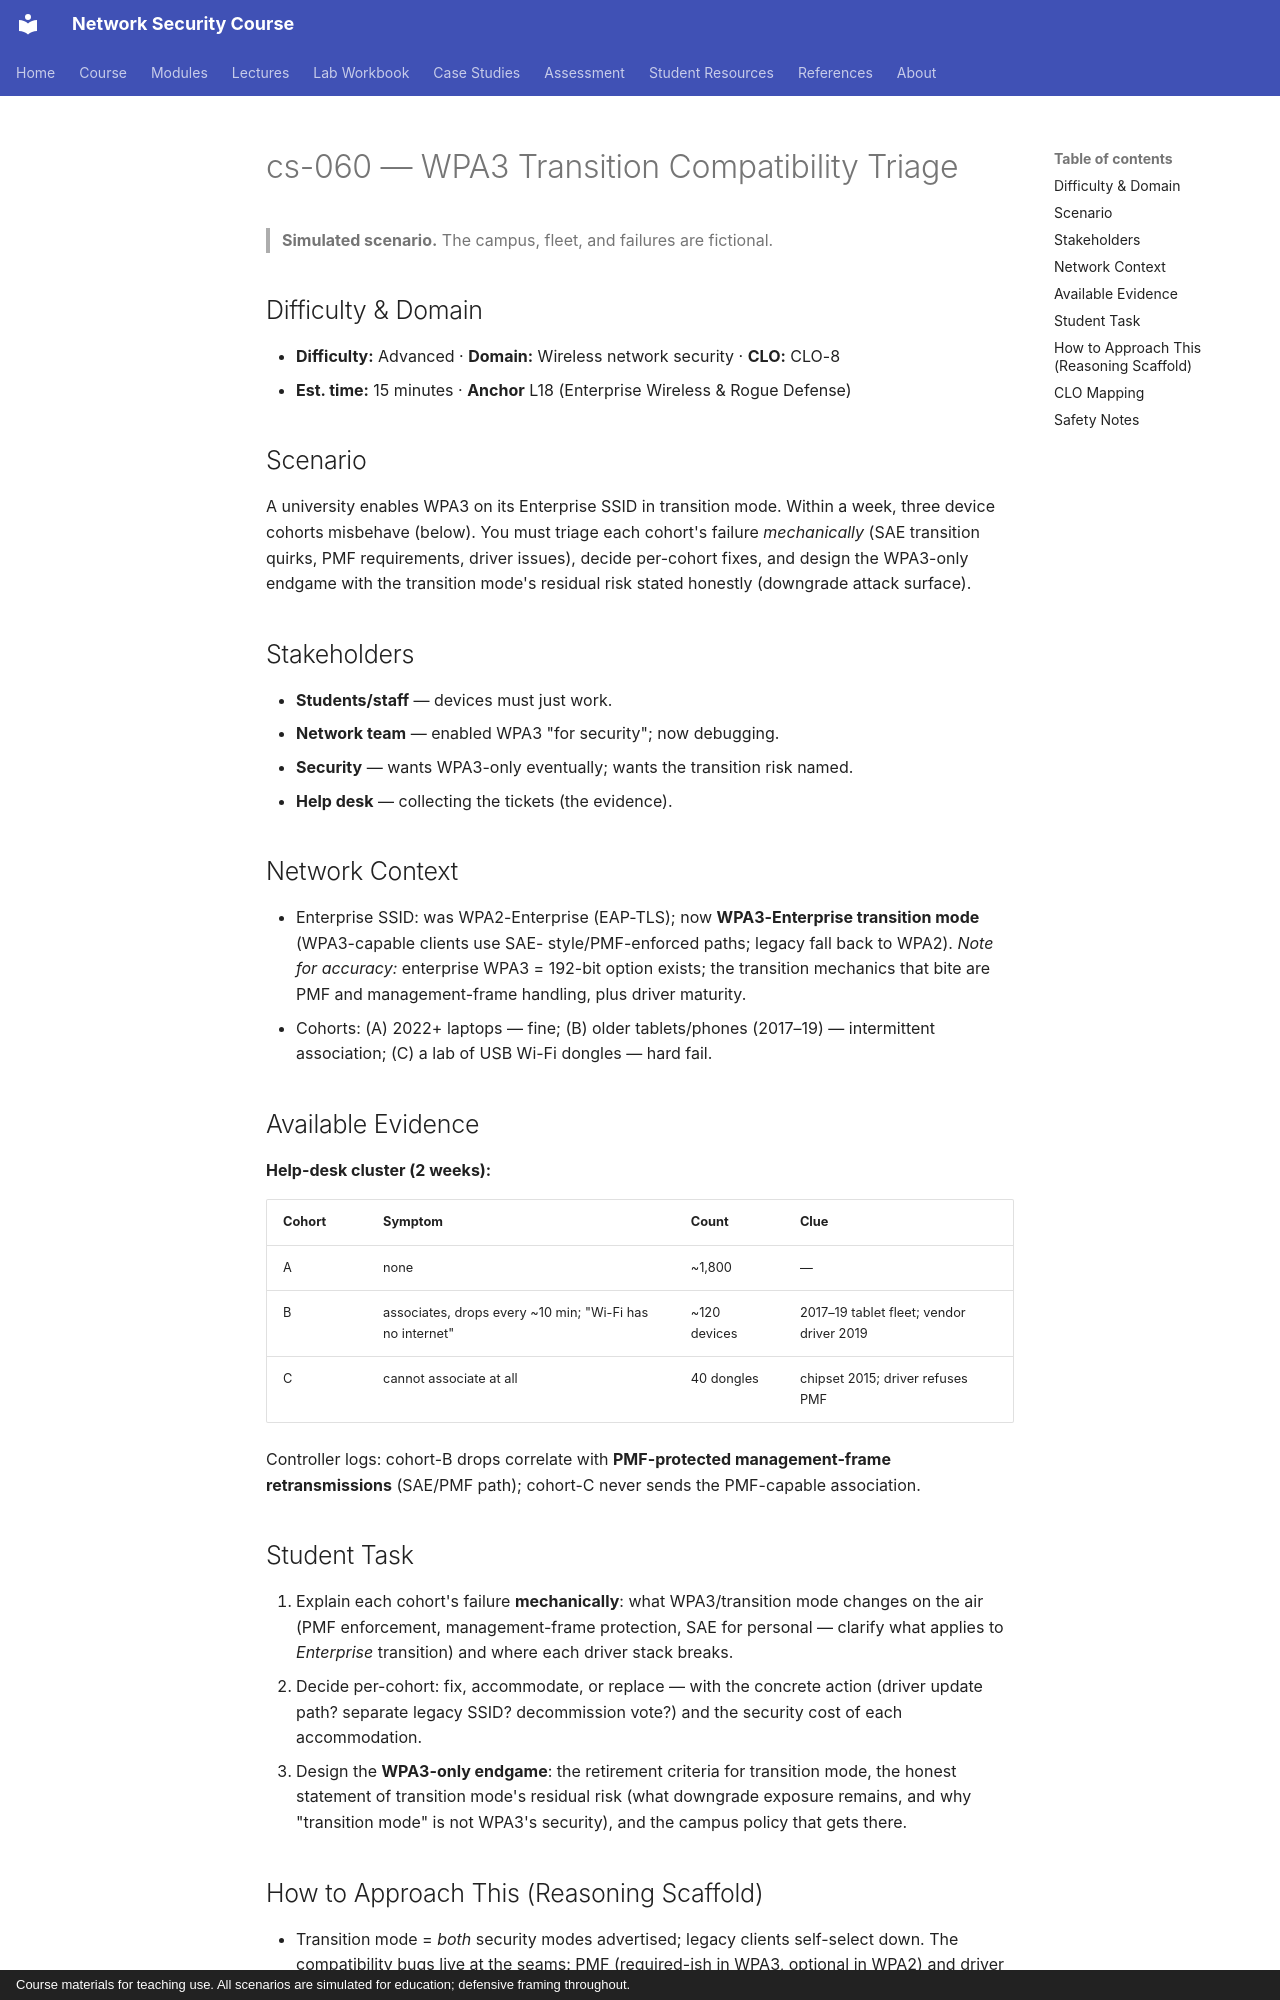

repository: nadeem-majeedch/Network-Security-Course · page: cases/cs-060-wpa3-transition-compatibility/index.html · generator: mkdocs · copyright: Course materials for teaching use. All scenarios are simulated for education; defensive framing throughout.

# cs-060 — WPA3 Transition Compatibility Triage

> **Simulated scenario.** The campus, fleet, and failures are fictional.

## Difficulty & Domain

- **Difficulty:** Advanced · **Domain:** Wireless network security · **CLO:** CLO-8
- **Est. time:** 15 minutes · **Anchor** L18 (Enterprise Wireless & Rogue Defense)

## Scenario

A university enables WPA3 on its Enterprise SSID in transition mode. Within
a week, three device cohorts misbehave (below). You must triage each
cohort's failure *mechanically* (SAE transition quirks, PMF requirements,
driver issues), decide per-cohort fixes, and design the WPA3-only endgame
with the transition mode's residual risk stated honestly (downgrade
attack surface).

## Stakeholders

- **Students/staff** — devices must just work.
- **Network team** — enabled WPA3 "for security"; now debugging.
- **Security** — wants WPA3-only eventually; wants the transition risk
  named.
- **Help desk** — collecting the tickets (the evidence).

## Network Context

- Enterprise SSID: was WPA2-Enterprise (EAP-TLS); now
  **WPA3-Enterprise transition mode** (WPA3-capable clients use SAE-
  style/PMF-enforced paths; legacy fall back to WPA2).
  *Note for accuracy:* enterprise WPA3 = 192-bit option exists; the
  transition mechanics that bite are PMF and management-frame handling,
  plus driver maturity.
- Cohorts: (A) 2022+ laptops — fine; (B) older tablets/phones (2017–19) —
  intermittent association; (C) a lab of USB Wi-Fi dongles — hard fail.

## Available Evidence

**Help-desk cluster (2 weeks):**

| Cohort | Symptom | Count | Clue |
|---|---|---|---|
| A | none | ~1,800 | — |
| B | associates, drops every ~10 min; "Wi-Fi has no internet" | ~120 devices | 2017–19 tablet fleet; vendor driver 2019 |
| C | cannot associate at all | 40 dongles | chipset 2015; driver refuses PMF |

Controller logs: cohort-B drops correlate with **PMF-protected
management-frame retransmissions** (SAE/PMF path); cohort-C never sends
the PMF-capable association.

## Student Task

1. Explain each cohort's failure **mechanically**: what WPA3/transition
   mode changes on the air (PMF enforcement, management-frame protection,
   SAE for personal — clarify what applies to *Enterprise* transition) and
   where each driver stack breaks.
2. Decide per-cohort: fix, accommodate, or replace — with the concrete
   action (driver update path? separate legacy SSID? decommission vote?)
   and the security cost of each accommodation.
3. Design the **WPA3-only endgame**: the retirement criteria for
   transition mode, the honest statement of transition mode's residual
   risk (what downgrade exposure remains, and why "transition mode" is
   not WPA3's security), and the campus policy that gets there.
